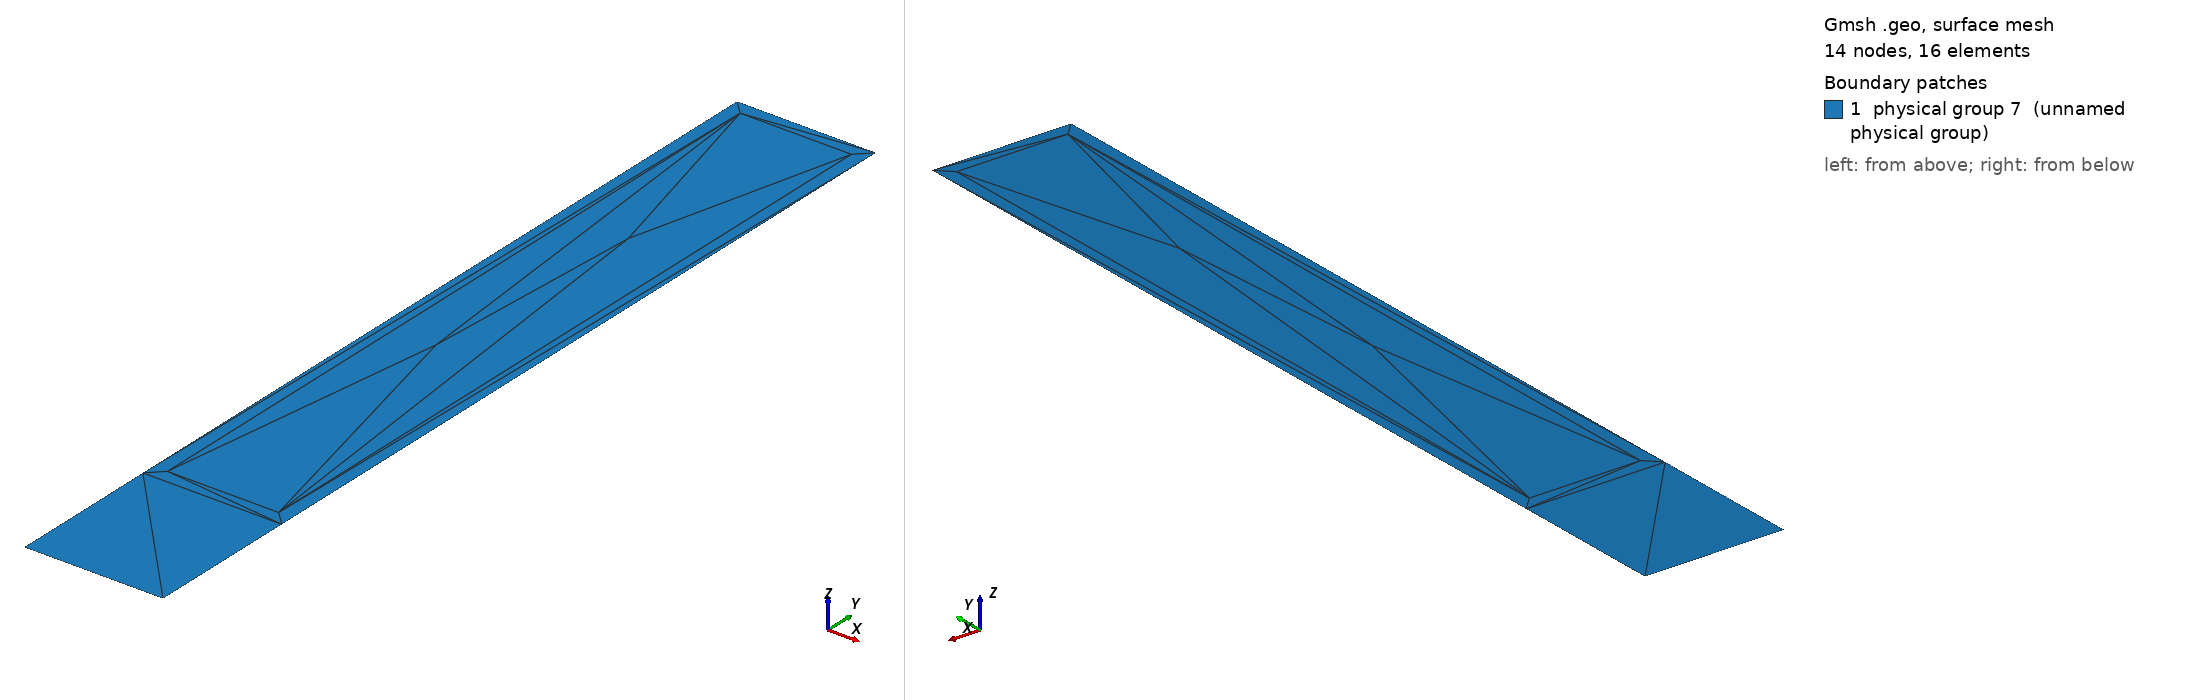

Gmsh geometry script, surface-meshed: 14 nodes, 16 surface elements. Boundary patches (legend numbers): 1 physical group 7 (unnamed physical group). Left view from above one corner, right view from below the opposite corner. Legend entries are the model's physical surfaces. The drawing asked Gmsh for element sizes between 1% and 20% of the model's largest extent; the script's own settings can give other sizes.

=== plate_totr.geo (drawn) ===
// Geometric parameters
H   = 20;  //  height of plate
L   = 3;   //  width of plate
eps = L/10; // Localization parameter

// Coords of the tops of the crack
//x5 = L/5; y5 = 2*H/3;
x7 = 4*L/10; y7 = 2*H/4;
x8 = 5*L/10; y8 = 3*H/4;
//x6 = 3*L/4; y6 = 3*H/4;
//x5 = L/2; y5 = H/2;
//x6 = 3*L/4; y6 = 5*H/8;
Ri = 100*H;  // Hack : radius of the crack
xm = (x7+x8)/2; ym = (y7+y8)/2;
x9 = xm + Ri; y9 = ym - Ri*(x8-x7)/(y8-y7);
x10 = xm - Ri; y10 = ym + Ri*(x8-x7)/(y8-y7);

// Discretization parameters
lc1 = .1; // element size at the border
lc2 = .5; // element size at the crack tip
lc3 = .5; // element size in the domain

// Domain construction
Point(1) = {0.0,0.0,0.0,lc1};
Point(2) = {L,0.0,0.0,lc1};
Point(3) = {L,H,0.0,lc1};
Point(4) = {0.0,H,0.0,lc1};

// Middle line
Point(5) = {0.0,H/6,0.0,lc1};
Point(6) = {L,H/6,0.0,lc1};

// Crack tops
Point(7) = {x7, y7, 0.0, lc2};
Point(8) = {x8, y8, 0.0, lc2};
Point(9) = {x9, y9, 0.0, lc2};
Point(10) = {x10, y10, 0.0, lc2};

// Refining points
//Point(25) = {0.0,H/6-eps,0.0,lc3};
//Point(26) = {L,H/6-eps,0.0,lc3};
Point(13) = {L-eps,H-eps,0.0,lc3};
Point(14) = {eps,H-eps,0.0,lc3};
Point(15) = {eps,H/6+eps,0.0,lc3};
Point(16) = {L-eps,H/6+eps,0.0,lc3};

Line(1) = {1,2};
Line(7) = {2,6};
Line(2) = {6,3};
Line(3) = {3,4};
Line(4) = {4,5};
Line(5) = {6,5};
Line(6) = {5,1};
Circle(8) = {7,9,8};
Circle(9) = {8,10,7};

// Refining lines
Line(12) = {16,13};
Line(13) = {13,14};
Line(14) = {14,15};
Line(15) = {15,16};
//Line(16) = {5,25};
//Line(17) = {26,6};
//Line(25) = {25,26};

Line Loop(11) = {1,7,2,3,4,6};
Line Loop(12) = {8,9};
Plane Surface(1) = {11,12};

// Include the middle line in the mesh
Line{5} In Surface{1};

// Include the refining lines
Line{12} In Surface{1};
Line{13} In Surface{1};
Line{14} In Surface{1};
Line{15} In Surface{1};
//Line{25} In Surface{1};

Physical Line(1) = {1};
Physical Line(2) = {2};
Physical Line(3) = {3};
Physical Line(4) = {4}; 
Physical Line(5) = {5};
Physical Line(6) = {6};
Physical Line(7) = {7};
Physical Line(8) = {8};
Physical Line(9) = {9};
Physical Surface(7) = {1};
